Run: headless pygame with SDL's dummy video driver; simulated clock (each Clock.tick advances the game by its frame time, no real sleeping); random seed 0; keys injected as events and as key.get_pressed() state; no mouse input.
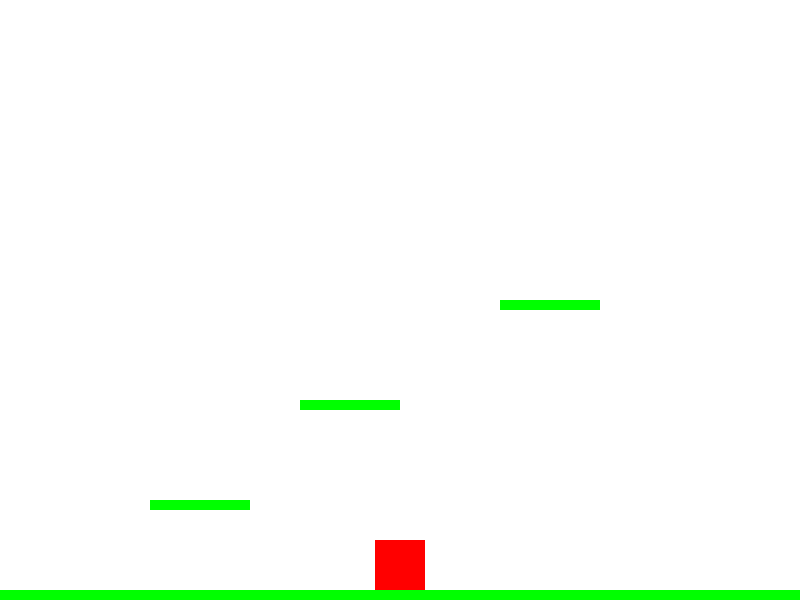
Frame 1 of 4 · flips 1–60 · no input
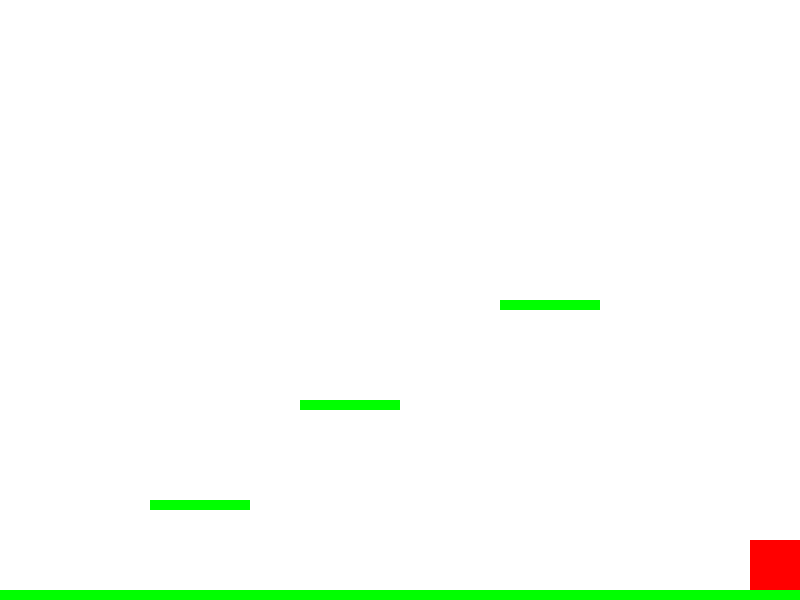
Frame 2 of 4 · flips 61–180 · tapped SPACE, RETURN · held RIGHT (→), D
Frame 3 of 4 · flips 181–300 · held DOWN (↓), S · screen unchanged from frame 2, image omitted
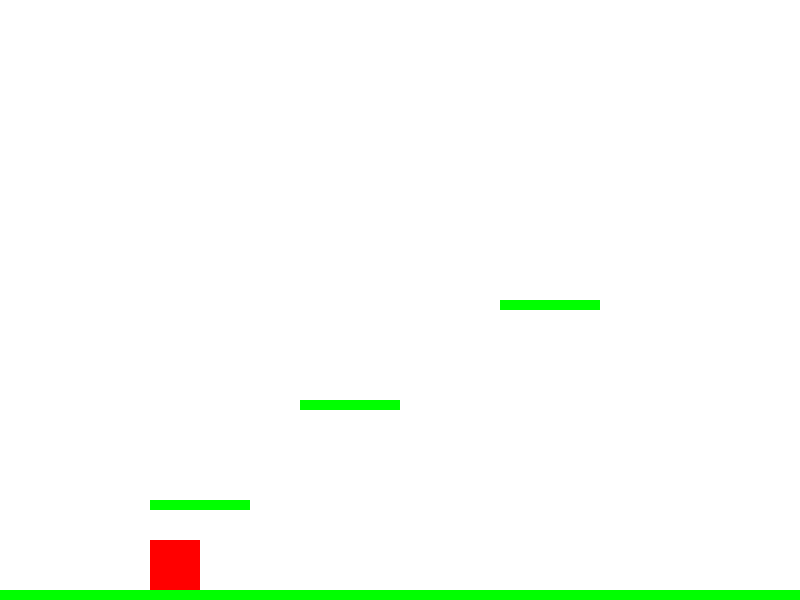
Frame 4 of 4 · flips 301–420 · held LEFT (←), A, UP (↑), W

The pygame program that drew these frames:

import pygame
import sys

# Initialisation de Pygame
pygame.init()

# Définition des constantes
SCREEN_WIDTH = 800
SCREEN_HEIGHT = 600
PLAYER_SIZE = 50
PLATFORM_WIDTH = 100
PLATFORM_HEIGHT = 10

# Couleurs
WHITE = (255, 255, 255)
RED = (255, 0, 0)
GREEN = (0, 255, 0)

# Création de la fenêtre
screen = pygame.display.set_mode((SCREEN_WIDTH, SCREEN_HEIGHT))
pygame.display.set_caption("Jeu de Plateforme Python")

# Position initiale du joueur
player_x = SCREEN_WIDTH // 2 - PLAYER_SIZE // 2
player_y = SCREEN_HEIGHT - 2 * PLAYER_SIZE

# Vitesse du joueur
player_speed = 5
jump_count = 10
is_jumping = False

# Plateformes
platforms = [
    pygame.Rect(150, SCREEN_HEIGHT - 100, PLATFORM_WIDTH, PLATFORM_HEIGHT),
    pygame.Rect(300, SCREEN_HEIGHT - 200, PLATFORM_WIDTH, PLATFORM_HEIGHT),
    pygame.Rect(500, SCREEN_HEIGHT - 300, PLATFORM_WIDTH, PLATFORM_HEIGHT),
    pygame.Rect(0, SCREEN_HEIGHT - PLATFORM_HEIGHT, SCREEN_WIDTH, PLATFORM_HEIGHT),  # Hitbox pour le sol
]

# Boucle principale du jeu
while True:
    for event in pygame.event.get():
        if event.type == pygame.QUIT:
            pygame.quit()
            sys.exit()

    # Récupérer les touches pressées
    keys = pygame.key.get_pressed()

    # Déplacer le joueur en fonction des touches pressées
    if keys[pygame.K_LEFT] and player_x > 0:
        player_x -= player_speed
    if keys[pygame.K_RIGHT] and player_x < SCREEN_WIDTH - PLAYER_SIZE:
        player_x += player_speed

    # Gestion du saut
    if not is_jumping:
        if keys[pygame.K_SPACE]:
            is_jumping = True
    else:
        if jump_count >= -10:
            neg = 1
            if jump_count < 0:
                neg = -1
            player_y -= (jump_count ** 2) * 0.5 * neg
            jump_count -= 1
        else:
            is_jumping = False
            jump_count = 10

    # Appliquer la gravité si le joueur n'est pas sur une plateforme
    on_ground = False
    player_rect = pygame.Rect(player_x, player_y, PLAYER_SIZE, PLAYER_SIZE)
    for platform in platforms:
        if player_rect.colliderect(platform):
            on_ground = True
            if player_y < platform.y and player_y + PLAYER_SIZE > platform.y:
                player_y = platform.y - PLAYER_SIZE
            break

    if not on_ground and player_y < SCREEN_HEIGHT - PLAYER_SIZE:
        player_y += 5

    # Effacer l'écran
    screen.fill(WHITE)

    # Dessiner les plateformes
    for platform in platforms:
        pygame.draw.rect(screen, GREEN, platform)

    # Dessiner le joueur
    pygame.draw.rect(screen, RED, (player_x, player_y, PLAYER_SIZE, PLAYER_SIZE))

    # Mettre à jour l'affichage
    pygame.display.flip()

    # Contrôler la fréquence de rafraîchissement
    pygame.time.Clock().tick(30)
